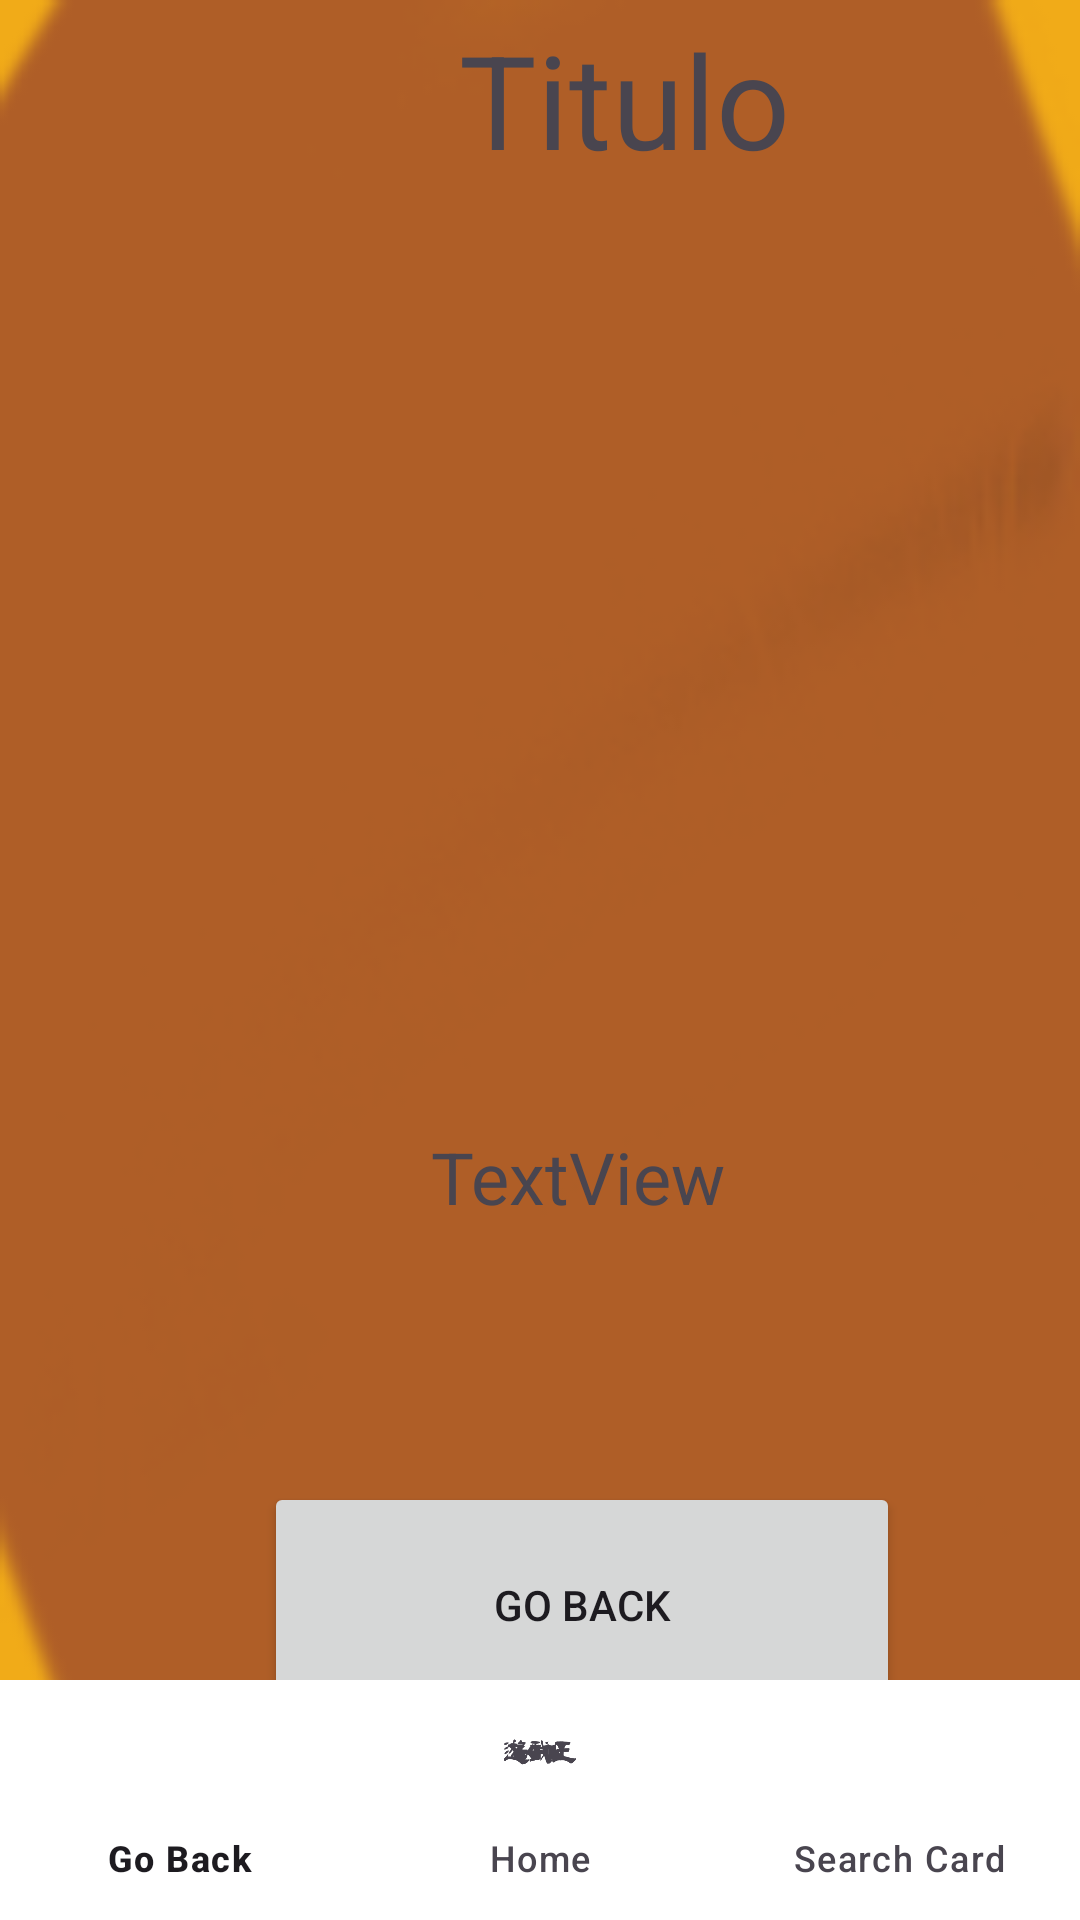

This screen was rendered from an Android layout file. Write that file and the resources it references.
<!-- AndroidManifest.xml: application theme Theme.RecyclerViewPeliculas -->
<!-- res/layout/card_details.xml -->
<?xml version="1.0" encoding="utf-8"?>
<androidx.constraintlayout.widget.ConstraintLayout xmlns:android="http://schemas.android.com/apk/res/android"
    xmlns:app="http://schemas.android.com/apk/res-auto"
    xmlns:tools="http://schemas.android.com/tools"
    android:background="@drawable/cardback"
    android:id="@+id/RatingIntentCompleto"
    android:layout_width="match_parent"
    android:layout_height="match_parent">

    <ImageView
        android:id="@+id/imagenPeliculaCompleta"
        android:layout_width="411dp"
        android:layout_height="279dp"
        android:layout_marginTop="64dp"
        app:layout_constraintEnd_toEndOf="parent"
        app:layout_constraintHorizontal_bias="0.493"
        app:layout_constraintStart_toStartOf="parent"
        app:layout_constraintTop_toTopOf="parent"
        tools:srcCompat="@tools:sample/avatars" />

    <TextView
        android:id="@+id/tituloIntentCompleto"
        android:layout_width="408dp"
        android:layout_height="58dp"
        android:layout_marginStart="4dp"
        android:layout_marginTop="4dp"
        android:autoText="false"
        android:text="Titulo"
        android:textAlignment="center"
        android:textSize="48sp"
        app:autoSizeMinTextSize="14sp"
        app:autoSizeTextType="uniform"
        app:layout_constraintStart_toStartOf="parent"
        app:layout_constraintTop_toTopOf="parent" />

    <TextView
        android:id="@+id/OverviewPelicula"
        android:layout_width="353dp"
        android:layout_height="119dp"
        android:layout_marginStart="16dp"
        android:layout_marginTop="376dp"
        android:text="TextView"
        android:textAlignment="center"
        android:textSize="24sp"
        app:layout_constraintStart_toStartOf="parent"
        app:layout_constraintTop_toTopOf="parent" />

    <Button
        android:id="@+id/backButton"
        android:layout_width="212dp"
        android:layout_height="82dp"
        android:layout_marginStart="88dp"
        android:layout_marginBottom="64dp"
        android:text="Go Back"
        app:layout_constraintBottom_toBottomOf="parent"
        app:layout_constraintStart_toStartOf="parent" />

    <com.google.android.material.bottomnavigation.BottomNavigationView
        android:layout_width="match_parent"
        android:layout_height="wrap_content"
        android:layout_marginBottom="0dp"
        android:id="@+id/bottom_navBar"
        app:menu="@menu/details_intent_menu"
        app:layout_constraintBottom_toBottomOf="parent"
        android:background="@color/white"
        app:layout_constraintEnd_toEndOf="parent" />
</androidx.constraintlayout.widget.ConstraintLayout>
<!-- resources referenced by this layout -->
<resources>
  <!-- drawable cardback: png bitmap (drawable, 6712 bytes) -->
  <style name="Theme.RecyclerViewPeliculas" parent="Base.Theme.RecyclerViewPeliculas" />
  <style name="Base.Theme.RecyclerViewPeliculas" parent="Theme.Material3.DayNight.NoActionBar">
          
          
      </style>
  <!-- not gathered from this repository: default colours our renderer supplied (Android Studio template values) -->
  <color name="white">#FFFFFFFF</color>
</resources>
